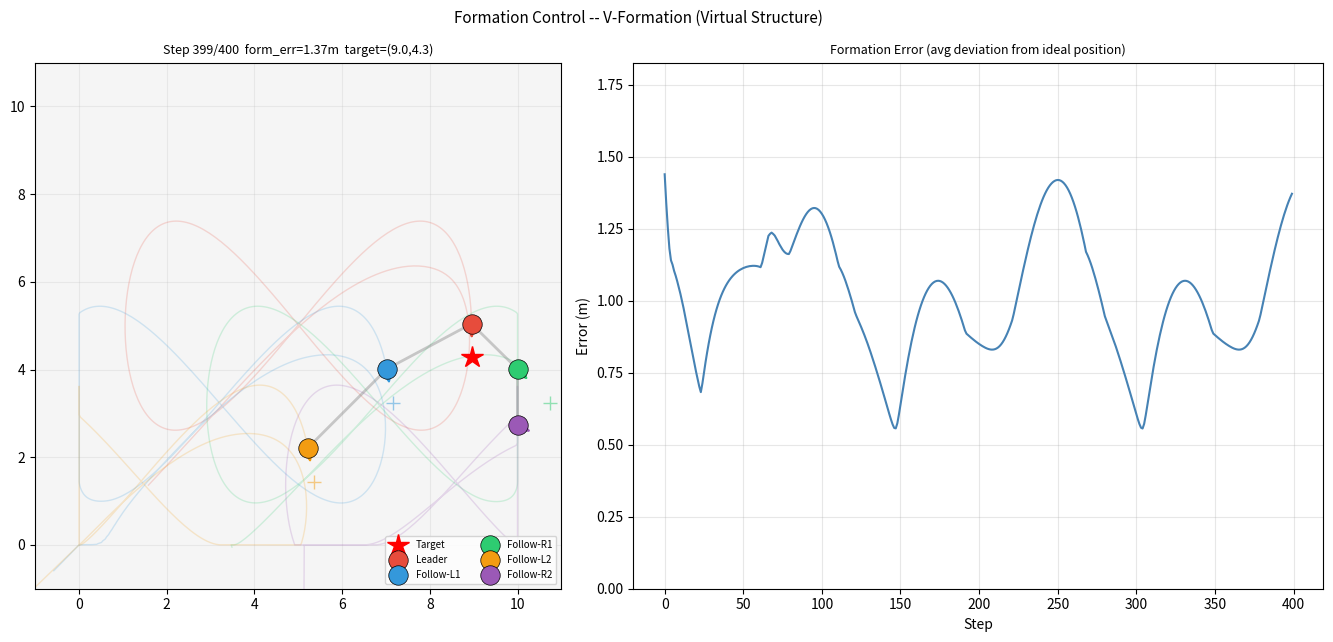

Write Python code to recreate this figure.
"""
Formation Control Swarm (Virtual Structure)
============================================
What it does:
  Simulates 5 robots (1 leader + 4 followers) moving in a V-formation.
  The leader follows a figure-8 target path.  Each follower tries to
  maintain a fixed offset from the leader using PD control:
    desired_pos[i] = leader_pos + OFFSET[i]
    error[i]       = desired_pos[i] - current_pos[i]
    velocity[i]    = K_p * error[i] - K_d * current_vel[i]
  A mild inter-robot repulsion prevents collisions when robots get too close
  while recovering from formation after disturbances.

What it teaches:
  - Virtual Structure approach: formation defined by offsets from a reference
  - PD (Proportional-Derivative) formation control
  - Formation error metric: how spread-out the robots are from ideal positions
  - Comparison with other formation approaches (Behaviour-based, Leader-follower)
  - Why formation cohesion and collision avoidance can conflict

Controls: None -- auto-runs for N_STEPS steps.
Animation: Live matplotlib window. Set MPLBACKEND=Agg to skip display (headless).
Output: ROBOTICS/outputs/formation_control.png
RAM: ~60 MB | Time: ~7s with display, <1s headless
"""

import os
import numpy as np
import matplotlib
INTERACTIVE = matplotlib.get_backend().lower() != 'agg'
import matplotlib.pyplot as plt
import matplotlib.patches as patches

os.makedirs("ROBOTICS/outputs", exist_ok=True)
rng = np.random.default_rng(0)

# ─── CONSTANTS ────────────────────────────────────────────────────────────────
N_ROBOTS  = 5
N_STEPS   = 400
DT        = 0.05
MAX_SPD   = 2.5
K_P       = 3.5     # PD proportional gain
K_D       = 0.6     # PD derivative (damping)
K_REP     = 1.5     # inter-robot repulsion gain
D_REP     = 1.2     # repulsion activation distance
K_LEAD    = 4.0     # leader P-control gain toward target
DRAW_N    = 3

# V-formation offsets (world-frame, relative to leader position)
# Leader is robot 0; offsets for followers 1-4
OFFSETS = np.array([
    [0.0,    0.0 ],   # leader (reference)
    [-1.8,  -1.8 ],   # follower left-1
    [ 1.8,  -1.8 ],   # follower right-1
    [-3.6,  -3.6 ],   # follower left-2
    [ 3.6,  -3.6 ],   # follower right-2
])

# ─── FIGURE-8 TARGET PATH ─────────────────────────────────────────────────────
def target_pos(t):
    """Leader target: Lissajous figure-8 centred at (5,5)."""
    return np.array([
        5.0 + 4.0 * np.sin(t * 0.4),
        5.0 + 2.5 * np.sin(t * 0.8),
    ])

# ─── INITIAL POSITIONS ────────────────────────────────────────────────────────
init_center = np.array([1.5, 1.5])
pos = np.array([init_center + OFFSETS[i] + rng.uniform(-0.3, 0.3, 2)
                for i in range(N_ROBOTS)])
vel = np.zeros((N_ROBOTS, 2))
paths = [[p.copy()] for p in pos]
form_errors = []

# ─── SIMULATION ───────────────────────────────────────────────────────────────
print("Formation Control Swarm (V-formation)")
print("=" * 45)

COLORS = ['#e74c3c', '#3498db', '#2ecc71', '#f39c12', '#9b59b6']
LABELS = ['Leader', 'Follow-L1', 'Follow-R1', 'Follow-L2', 'Follow-R2']

fig, (ax, ax2) = plt.subplots(1, 2, figsize=(14, 6.5))
fig.suptitle("Formation Control -- V-Formation (Virtual Structure)", fontsize=11)
if INTERACTIVE:
    plt.ion()

def draw(step, t):
    ax.clear();  ax2.clear()
    ax.set_xlim(-1, 11);  ax.set_ylim(-1, 11)
    ax.set_aspect('equal');  ax.set_facecolor('#f5f5f5')
    tpos = target_pos(t)
    ax.set_title(f"Step {step}/{N_STEPS}  "
                 f"form_err={form_errors[-1]:.2f}m  "
                 f"target=({tpos[0]:.1f},{tpos[1]:.1f})", fontsize=9)

    ax.plot(*tpos, 'r*', ms=16, zorder=5, label='Target')

    for i in range(N_ROBOTS):
        pt = np.array(paths[i])
        ax.plot(pt[:,0], pt[:,1], '-', color=COLORS[i], alpha=0.2, lw=1)

    for i in range(1, N_ROBOTS):
        dp = pos[0] + OFFSETS[i]
        ax.plot(*dp, '+', ms=10, color=COLORS[i], alpha=0.5, zorder=4)

    v_order = [3, 1, 0, 2, 4]
    vp = np.array([pos[i] for i in v_order])
    ax.plot(vp[:,0], vp[:,1], '-', color='grey', alpha=0.4, lw=2, zorder=3)

    for i in range(N_ROBOTS):
        ax.plot(*pos[i], 'o', ms=14, color=COLORS[i], zorder=6,
                label=LABELS[i], markeredgecolor='black', markeredgewidth=0.5)
        spd = np.linalg.norm(vel[i])
        if spd > 0.05:
            ax.annotate('', xy=pos[i]+vel[i]/spd*0.4, xytext=pos[i],
                        arrowprops=dict(arrowstyle='->', color=COLORS[i], lw=1.5))

    ax.legend(loc='lower right', fontsize=7, ncol=2);  ax.grid(alpha=0.2)

    ax2.plot(form_errors, color='steelblue', lw=1.5)
    ax2.axhline(0, color='green', lw=0.5, linestyle='--')
    ax2.set_title("Formation Error (avg deviation from ideal position)", fontsize=9)
    ax2.set_xlabel("Step");  ax2.set_ylabel("Error (m)")
    ax2.set_ylim(0, max(form_errors)*1.2 + 0.1)
    ax2.grid(alpha=0.3)
    plt.tight_layout()

for step in range(N_STEPS):
    t = step * DT

    tgt = target_pos(t)
    err_lead = tgt - pos[0]
    vel[0] = K_LEAD * err_lead - K_D * vel[0]
    spd = np.linalg.norm(vel[0])
    if spd > MAX_SPD:
        vel[0] = vel[0] / spd * MAX_SPD

    for i in range(1, N_ROBOTS):
        desired = pos[0] + OFFSETS[i]
        err = desired - pos[i]
        vel[i] = K_P * err - K_D * vel[i]

        for j in range(N_ROBOTS):
            if j == i:
                continue
            diff = pos[i] - pos[j]
            d = np.linalg.norm(diff)
            if 0 < d < D_REP:
                vel[i] += K_REP * (1/d - 1/D_REP) * diff / d

        spd = np.linalg.norm(vel[i])
        if spd > MAX_SPD:
            vel[i] = vel[i] / spd * MAX_SPD

    pos += vel * DT
    pos = np.clip(pos, 0.0, 10.0)
    for i in range(N_ROBOTS):
        paths[i].append(pos[i].copy())

    err_total = np.mean([np.linalg.norm(pos[i] - (pos[0] + OFFSETS[i]))
                         for i in range(1, N_ROBOTS)])
    form_errors.append(err_total)

    if step % DRAW_N == 0:
        draw(step, t)
        if INTERACTIVE:
            plt.pause(0.04)

draw(N_STEPS-1, N_STEPS*DT)
avg_err = np.mean(form_errors[-50:])
print(f"Final average formation error (last 50 steps): {avg_err:.3f} m")
print(f"Formation maintained within {avg_err*100/3.6:.0f}% of inter-robot spacing")

plt.savefig("ROBOTICS/outputs/formation_control.png", dpi=90, bbox_inches='tight')
print("Saved: ROBOTICS/outputs/formation_control.png")
if INTERACTIVE:
    plt.ioff();  plt.show()
plt.close()
